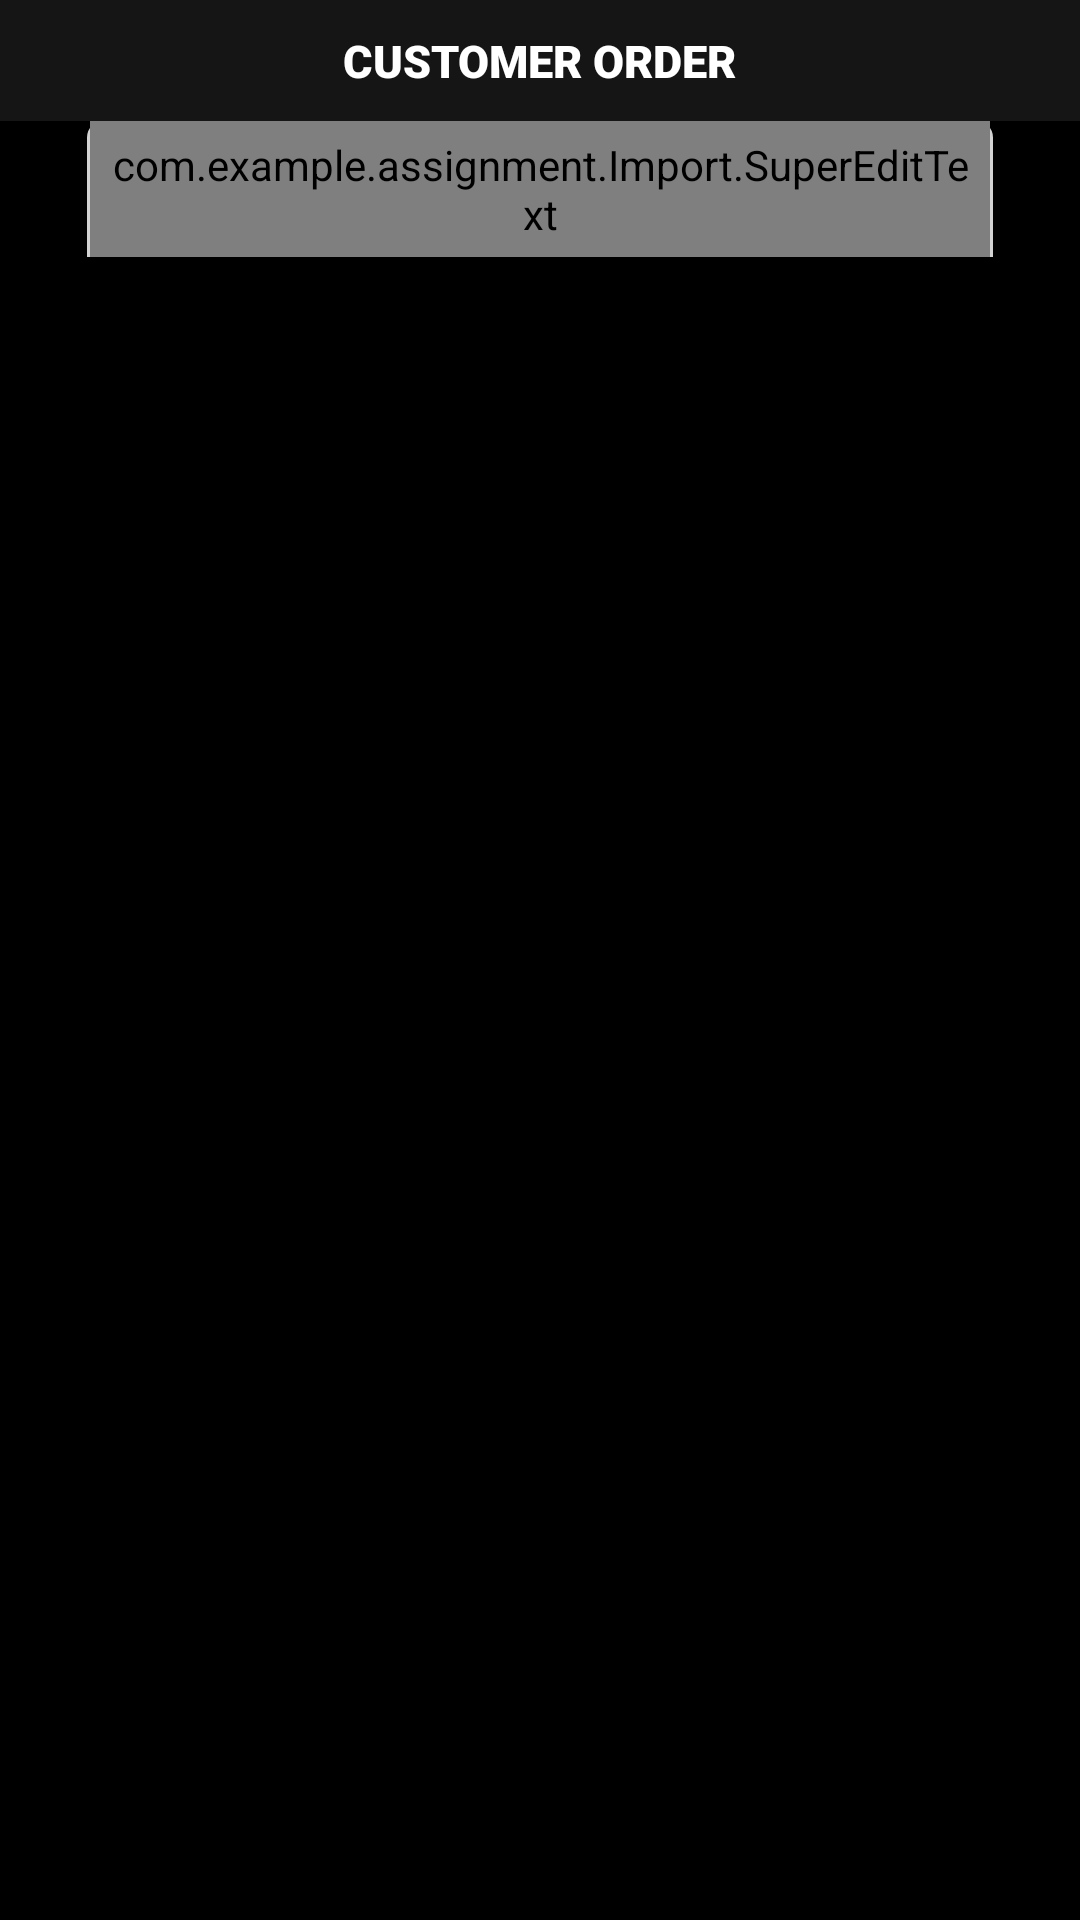

Here is an Android app screen rendered from its layout file. Give the layout XML and the strings, colors and styles it references.
<!-- AndroidManifest.xml: application theme AppTheme -->
<!-- res/layout/activity_customer_order.xml -->
<?xml version="1.0" encoding="utf-8"?>
<RelativeLayout xmlns:android="http://schemas.android.com/apk/res/android"
    xmlns:tools="http://schemas.android.com/tools"
    android:layout_width="match_parent"
    android:layout_height="match_parent"
    xmlns:app="http://schemas.android.com/apk/res-auto"
    android:background="#000000"
    android:orientation="vertical"
    tools:context=".Admin.CustomerOrder">

    <LinearLayout
        android:id="@+id/linearlayout"
        android:layout_width="match_parent"
        android:layout_height="wrap_content"
        android:orientation="vertical">

        <LinearLayout
            android:layout_width="match_parent"
            android:layout_height="wrap_content"
            android:background="#151515"
            android:gravity="center"
            android:orientation="horizontal"
            android:padding="10dp">

            <TextView
                style="@style/defaultfont"
                android:layout_width="wrap_content"
                android:layout_height="wrap_content"
                android:text="Customer Order" />
        </LinearLayout>

        <LinearLayout
            android:layout_width="wrap_content"
            android:layout_height="wrap_content"
            android:layout_gravity="center"
            android:background="@drawable/rounded_outer">

            <com.example.assignment.Import.SuperEditText
                android:id="@+id/edit_searchpc"
                android:layout_width="300dp"
                android:layout_height="wrap_content"
                android:layout_marginLeft="1dp"
                android:layout_marginRight="1dp"
                android:background="@drawable/rounded_text"
                android:hint="Search PC ID"
                android:inputType="number"
                android:paddingLeft="5dp"
                android:paddingTop="5dp"
                android:paddingRight="5dp"
                android:paddingBottom="5dp"
                android:textAlignment="center"
                android:textSize="20sp"


                app:cursor="@drawable/cursor"
                app:delete_height="80"
                app:delete_width="80"
                app:delete_x="0"
                app:delete_y="0"
                app:ic_delete="@drawable/delete"

                app:ic_left_click="@drawable/search_click"
                app:ic_left_unclick="@drawable/search_unclick"
                app:left_height="60"
                app:left_width="60"
                app:left_x="0"

                app:left_y="0"
                app:lineColor_click="@color/colorfocus"
                app:lineColor_unclick="@color/colorDefault"

                app:linePosition="1"

                />

        </LinearLayout>

    </LinearLayout>

    <LinearLayout
        android:layout_width="match_parent"
        android:layout_height="wrap_content"
        android:layout_below="@+id/linearlayout">

        <ListView
            android:id="@+id/lvcusorder"
            android:layout_width="match_parent"
            android:layout_height="wrap_content"
            android:layout_margin="5dp" />

    </LinearLayout>
</RelativeLayout>
<!-- resources referenced by this layout -->
<resources>
  <color name="colorDefault">#9b9b9b</color>
  <color name="colorfocus">#1296db</color>
  <!-- drawable cursor (drawable) -->
  <?xml version="1.0" encoding="utf-8"?>
  <shape xmlns:android="http://schemas.android.com/apk/res/android"
      android:shape="rectangle">
  
      <solid android:color="@color/lineColor_click" />
      <size android:width="1dp" />
  
  </shape>
  <!-- drawable rounded_outer (drawable) -->
  <?xml version="1.0" encoding="utf-8"?>
  <shape xmlns:android="http://schemas.android.com/apk/res/android"
      android:shape="rectangle"
      android:padding="5dp">
      
      <solid android:color="#FFFFFF" />
      
      <stroke android:width="1dp" android:color="#D3D3D3"/>
      
      <corners
          android:topLeftRadius="5dp"
          android:topRightRadius="5dp"/>
  </shape>
  <!-- drawable rounded_text (drawable) -->
  <?xml version="1.0" encoding="utf-8"?>
  <shape xmlns:android="http://schemas.android.com/apk/res/android"
      android:shape="rectangle"
      android:padding="3dp">
      
      <solid android:color="#FFFFFF" />
      
      <stroke android:width="1dp" android:color="#D3D3D3"/>
      
      <corners
          android:topLeftRadius="5dp"
          android:topRightRadius="5dp"/>
  </shape>
  <style name="defaultfont" parent="@android:style/Widget.TextView">
          <item name="android:textColor">#FFFFFF</item>
          <item name="android:textAllCaps">true</item>
          <item name="android:textSize">15sp</item>
          <item name="android:fontFamily">sans-serif-black</item>
      </style>
  <style name="AppTheme" parent="Theme.AppCompat.Light.DarkActionBar">
          
          <item name="colorPrimary">@color/colorDarkRed</item>
          <item name="colorAccent">@color/colorDarkRed</item>
          <item name="colorControlNormal">@android:color/white</item>
      </style>
  <color name="lineColor_click">#1296db</color>
</resources>
